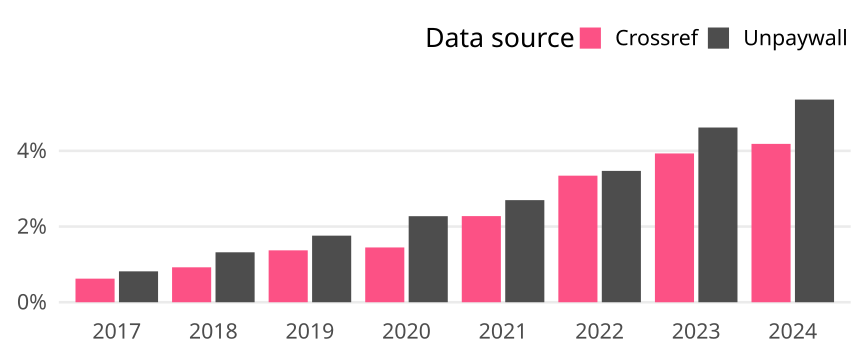

Values plotted in this chart, from the file beside it:
cr_year, cat, article_total, name, oa_articles, oa_share
2017, Global, 13478, Crossref, 84, 0.006232
2017, Global, 13478, Unpaywall, 110, 0.008161
2018, Global, 13108, Crossref, 121, 0.009231
2018, Global, 13108, Unpaywall, 173, 0.0132
2019, Global, 12108, Crossref, 166, 0.01371
2019, Global, 12108, Unpaywall, 213, 0.01759
2020, Global, 12711, Crossref, 184, 0.01448
2020, Global, 12711, Unpaywall, 289, 0.02274
2021, Global, 12084, Crossref, 275, 0.02276
2021, Global, 12084, Unpaywall, 326, 0.02698
2022, Global, 11094, Crossref, 371, 0.03344
2022, Global, 11094, Unpaywall, 385, 0.0347
2023, Global, 10658, Crossref, 419, 0.03931
2023, Global, 10658, Unpaywall, 492, 0.04616
2024, Global, 6238, Crossref, 261, 0.04184
2024, Global, 6238, Unpaywall, 334, 0.05354
